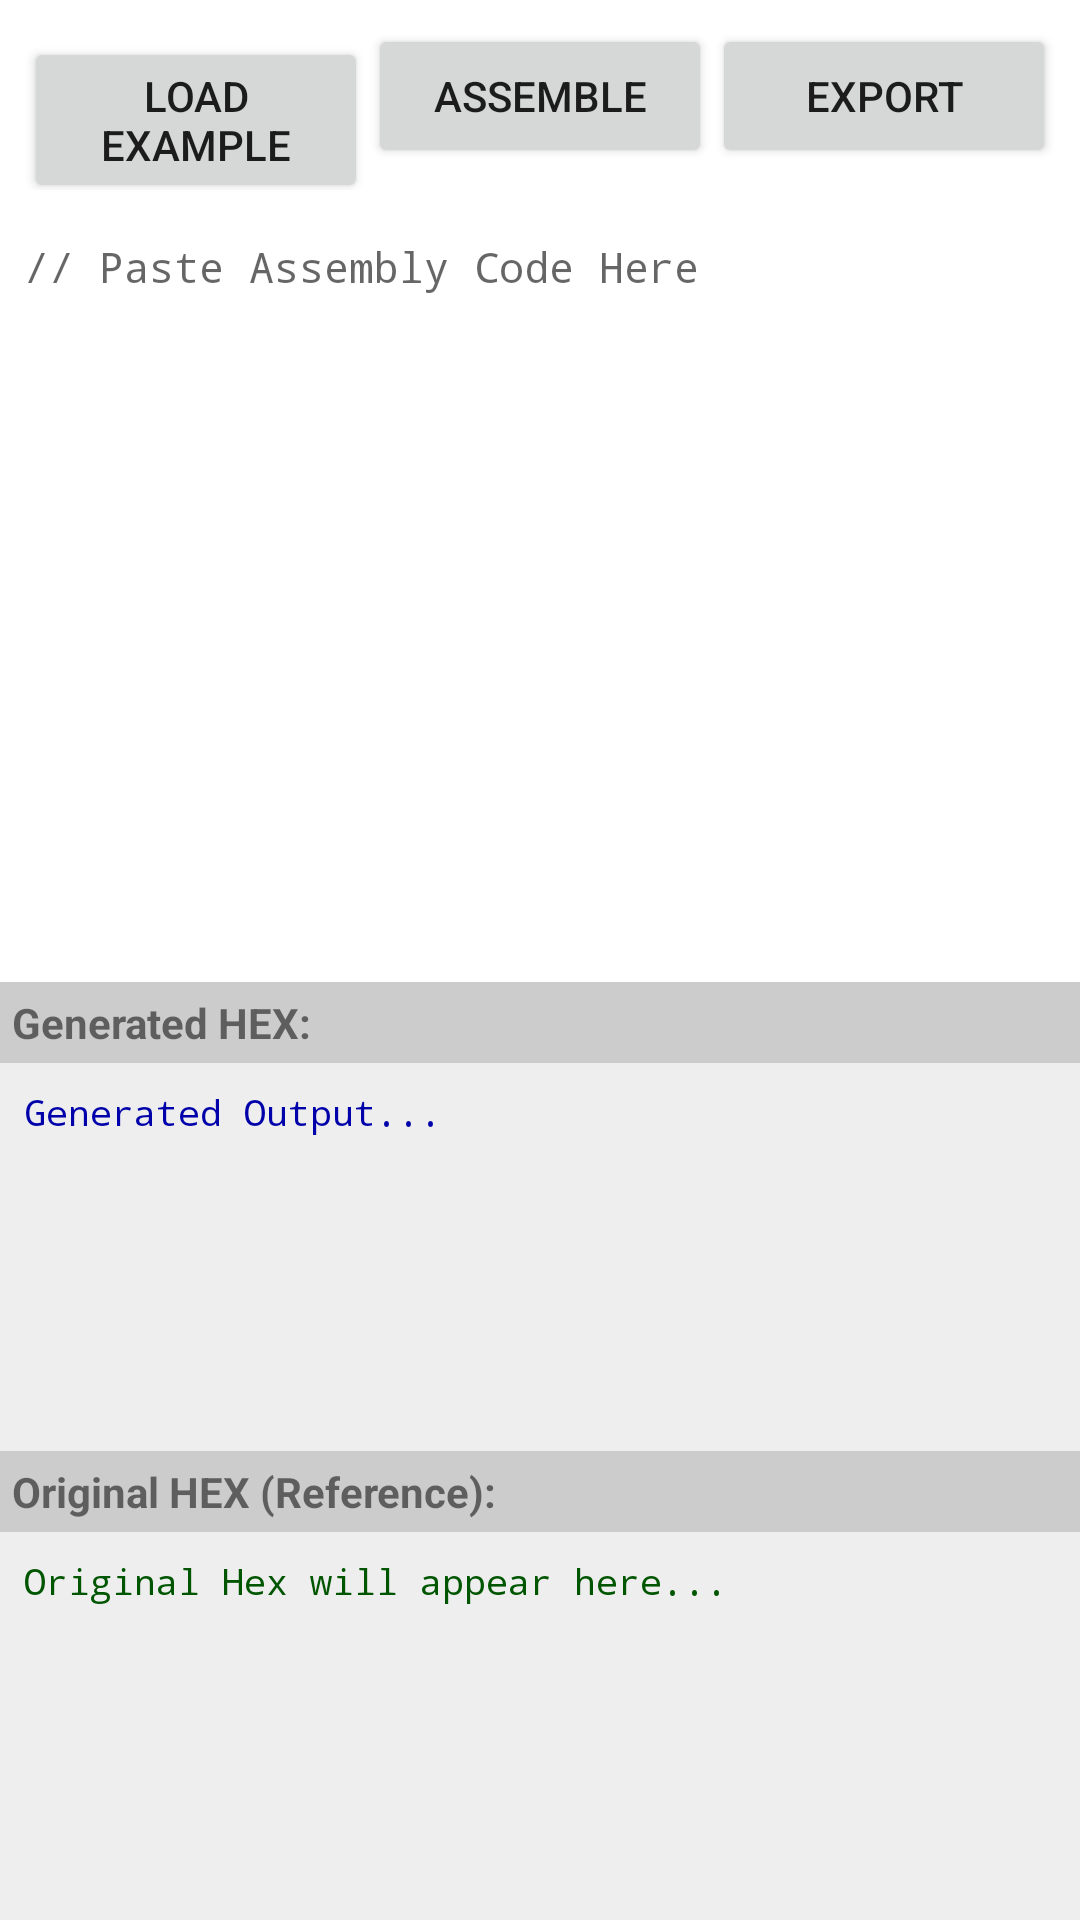

This screen was rendered from an Android layout file. Write that file and the resources it references.
<!-- AndroidManifest.xml: application theme Theme.MegaprocessorASMAndroid -->
<!-- res/layout/activity_main.xml -->
<?xml version="1.0" encoding="utf-8"?>
<androidx.constraintlayout.widget.ConstraintLayout xmlns:android="http://schemas.android.com/apk/res/android"
    xmlns:app="http://schemas.android.com/apk/res-auto"
    xmlns:tools="http://schemas.android.com/tools"
    android:layout_width="match_parent"
    android:layout_height="match_parent"
    tools:context=".MainActivity">

    <LinearLayout
        android:id="@+id/button_panel"
        android:layout_width="0dp"
        android:layout_height="wrap_content"
        android:orientation="horizontal"
        android:padding="8dp"
        app:layout_constraintTop_toTopOf="parent"
        app:layout_constraintStart_toStartOf="parent"
        app:layout_constraintEnd_toEndOf="parent">
        
        <Button
            android:id="@+id/btnLoadExample"
            android:layout_width="0dp"
            android:layout_height="wrap_content"
            android:layout_weight="1"
            android:text="Load Example" />
        
        <Button
            android:id="@+id/btnAssemble"
            android:layout_width="0dp"
            android:layout_height="wrap_content"
            android:layout_weight="1"
            android:text="Assemble" />
            
        <Button
            android:id="@+id/btnExport"
            android:layout_width="0dp"
            android:layout_height="wrap_content"
            android:layout_weight="1"
            android:text="Export" />

    </LinearLayout>

    <EditText
        android:id="@+id/etSourceCode"
        android:layout_width="0dp"
        android:layout_height="0dp"
        android:hint="// Paste Assembly Code Here"
        android:gravity="top|start"
        android:padding="8dp"
        android:textSize="14sp"
        android:fontFamily="monospace"
        android:background="#FFFFFF"
        app:layout_constraintHeight_percent="0.4"
        app:layout_constraintTop_toBottomOf="@id/button_panel"
        app:layout_constraintStart_toStartOf="parent"
        app:layout_constraintEnd_toEndOf="parent"
        android:inputType="textMultiLine|textNoSuggestions"
        android:scrollbars="vertical"
        android:maxLines="1000"
        android:scrollHorizontally="false"
        android:freezesText="true" />
        
    <LinearLayout
        android:layout_width="match_parent"
        android:layout_height="0dp"
        android:orientation="vertical"
        android:background="#EEEEEE"
        app:layout_constraintTop_toBottomOf="@id/etSourceCode"
        app:layout_constraintStart_toStartOf="parent"
        app:layout_constraintEnd_toEndOf="parent"
        app:layout_constraintBottom_toBottomOf="parent">

        <TextView
            android:layout_width="match_parent"
            android:layout_height="wrap_content"
            android:text="Generated HEX:"
            android:textStyle="bold"
            android:padding="4dp"
            android:background="#CCCCCC"/>

        <ScrollView
            android:layout_width="match_parent"
            android:layout_height="0dp"
            android:layout_weight="1">
            <TextView
                android:id="@+id/tvOutput"
                android:layout_width="match_parent"
                android:layout_height="wrap_content"
                android:padding="8dp"
                android:textSize="12sp"
                android:fontFamily="monospace"
                android:text="Generated Output..." 
                android:textColor="#0000AA"
                android:freezesText="true" />
        </ScrollView>

        <TextView
            android:layout_width="match_parent"
            android:layout_height="wrap_content"
            android:text="Original HEX (Reference):"
            android:textStyle="bold"
            android:padding="4dp"
            android:background="#CCCCCC"/>

        <ScrollView
            android:layout_width="match_parent"
            android:layout_height="0dp"
            android:layout_weight="1">
            <TextView
                android:id="@+id/tvOriginalHex"
                android:layout_width="match_parent"
                android:layout_height="wrap_content"
                android:padding="8dp"
                android:textSize="12sp"
                android:fontFamily="monospace"
                android:text="Original Hex will appear here..." 
                android:textColor="#005500"
                android:freezesText="true" />
        </ScrollView>
    </LinearLayout>

</androidx.constraintlayout.widget.ConstraintLayout>
<!-- resources referenced by this layout -->
<resources>
  <style name="Theme.MegaprocessorASMAndroid" parent="Theme.MaterialComponents.DayNight.DarkActionBar">
          
          <item name="colorPrimary">@color/purple_500</item>
          <item name="colorPrimaryVariant">@color/purple_700</item>
          <item name="colorOnPrimary">@color/white</item>
          
          <item name="colorSecondary">@color/teal_200</item>
          <item name="colorSecondaryVariant">@color/teal_700</item>
          <item name="colorOnSecondary">@color/black</item>
          
          <item name="android:statusBarColor">?attr/colorPrimaryVariant</item>
          
      </style>
  <color name="white">#FFFFFFFF</color>
  <color name="black">#FF000000</color>
  <!-- not gathered from this repository: default colours our renderer supplied (Android Studio template values) -->
  <color name="purple_500">#FF6200EE</color>
  <color name="purple_700">#FF3700B3</color>
  <color name="teal_200">#FF03DAC5</color>
  <color name="teal_700">#FF018786</color>
</resources>
